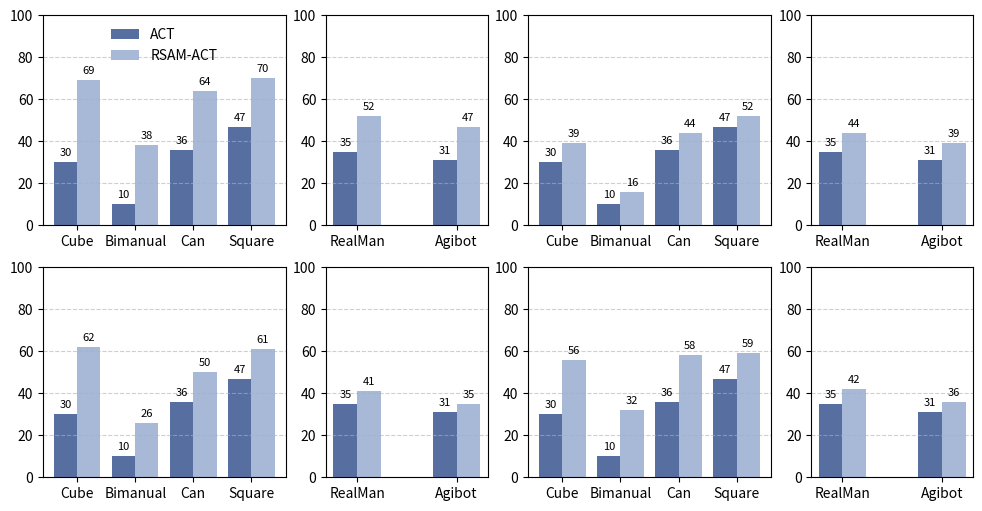

Write Python code to recreate this figure.
import matplotlib.pyplot as plt
import numpy as np

colors = ['#576fa0', '#a7b9d7']  # PGP, Ours
# colors = ['#b57979', '#dea3a2']  # PGP, Ours

# 示例数据（均为0–100）
first1 = [
    [[30, 69], [10, 38], [36, 64], [47, 70]],  # 第一行 4组
    [[30, 39], [10, 16], [36, 44], [47, 52]]   # 第二行 4组
]
first2 = [
    [[35, 52], [31, 47]],  # 第一行 2组
    [[35, 44], [31, 39]]   # 第二行 2组
]
second1 = [
    [[30, 62], [10, 26], [36, 50], [47, 61]],  # 第一行 4组
    [[30, 56], [10, 32], [36, 58], [47, 59]]   # 第二行 4组
]
second2 = [
    [[35, 41], [31, 35]],  # 第一行 2组
    [[35, 42], [31, 36]]   # 第二行 2组
]
x_label1 = ['Cube', 'Bimanual',
          'Can', 'Square']
x_label2 = ['RealMan', 'Agibot']
# 创建 2×4 子图
fig, axs = plt.subplots(
    2, 4,
    figsize=(12, 6),
    dpi=300,
    gridspec_kw={'width_ratios': [3, 2, 3, 2], 'wspace': 0.2, 'hspace': 0.2}
)

def plot_grouped(ax, vals, x_label, narrow=False):
    n = len(vals)
    width = 0.4 if not narrow else 0.24
    x = np.arange(n)
    for i, (pgp, ours) in enumerate(vals):
        # PGP
        rect1 = ax.bar(x[i] - width/2, pgp, width=width, color=colors[0], label='ACT' if i == 0 else "")
        # Ours
        rect2 = ax.bar(x[i] + width/2, ours, width=width, color=colors[1], label='RSAM-ACT' if i == 0 else "")
        # 显示数值
        for rect in [rect1, rect2]:
            for bar in rect:
                ax.text(bar.get_x() + bar.get_width()/2, bar.get_height() + 2,
                        f'{bar.get_height():.0f}', ha='center', va='bottom', fontsize=8)

    # ax.set_title(title, fontsize=12)
    ax.set_xticks(x)
    ax.set_xticklabels(x_label, fontsize=10)
    ax.set_ylim(0, 100)
    ax.grid(axis='y', linestyle='--', alpha=0.6)
    ax.tick_params(labelsize=10)

# 第一行
plot_grouped(axs[0, 0], first1[0], x_label1, narrow=False)
plot_grouped(axs[0, 1], first2[0], x_label2, narrow=True)
plot_grouped(axs[0, 2], first1[1], x_label1, narrow=False)
plot_grouped(axs[0, 3], first2[1], x_label2, narrow=True)

# 第二行
plot_grouped(axs[1, 0], second1[0], x_label1, narrow=False)
plot_grouped(axs[1, 1], second2[0], x_label2, narrow=True)
plot_grouped(axs[1, 2], second1[1], x_label1, narrow=False)
plot_grouped(axs[1, 3], second2[1], x_label2, narrow=True)

# 图例
axs[0, 0].legend(fontsize=10, loc='upper center', frameon=False)

# plt.tight_layout()
plt.savefig("grouped_subplots_with_values.pdf", bbox_inches='tight')
# plt.show()
